Photos from the image-classification dataset "Final_Dataset" in the GitHub repository pavanteja15/tea-dataset. Its 6 classes are: algal spot, brown blight, gray blight, healthy, helopeltis, red spot.

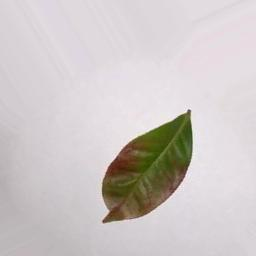
Label: red spot

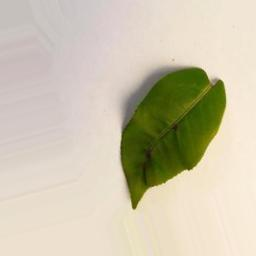
Label: helopeltis

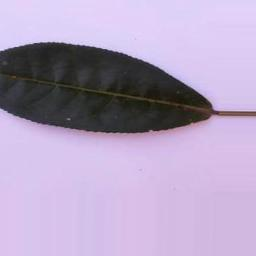
Label: algal spot

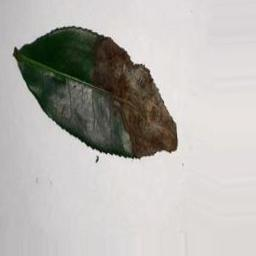
Label: brown blight

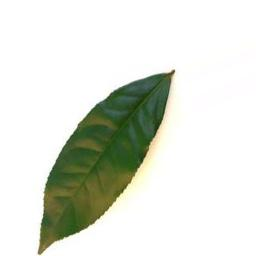
Label: healthy

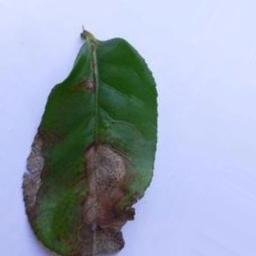
Label: gray blight
